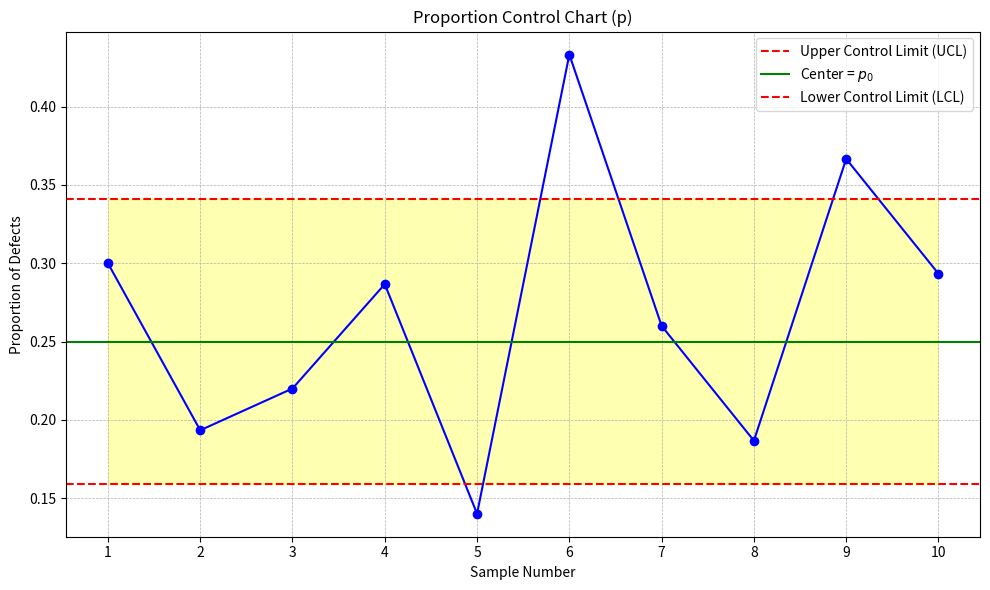

Source code (Python):
import math
import matplotlib.pyplot as plt

# Constants for data input (you can tweak these as needed)
DATA = [45, 29, 33, 43, 21, 65, 39, 28, 55, 44]  # Sample data
SAMPLE_SIZE = 150  # Total sample size
P0 = 0.25  # Expected proportion of defects
ALPHA = 0.01  # Significance level


def optimized_control_chart_analysis(
    data=DATA, sample_size=SAMPLE_SIZE, p0=P0, alpha=ALPHA
):
    # Calculate important parameters based on the input
    sigma_p = math.sqrt(
        p0 * (1 - p0) / sample_size
    )  # Standard deviation of proportions
    z = 2.576  # z-score for alpha = 0.01 (two-tailed)
    UCL = p0 + z * sigma_p  # Upper Control Limit
    LCL = p0 - z * sigma_p  # Lower Control Limit

    # Calculate the proportions of defects for each sample
    p_values = [d / sample_size for d in data]

    # Identify which samples are out of control limits
    out_of_control = [(i + 1, p) for i, p in enumerate(p_values) if p > UCL or p < LCL]

    # Create a control chart visualization
    samples = list(range(1, len(data) + 1))
    plt.figure(figsize=(10, 6))
    plt.plot(samples, p_values, marker="o", linestyle="-", color="blue")
    plt.axhline(y=UCL, color="r", linestyle="--", label="Upper Control Limit (UCL)")
    plt.axhline(y=p0, color="g", linestyle="-", label="Center = $p_0$")
    plt.axhline(y=LCL, color="r", linestyle="--", label="Lower Control Limit (LCL)")
    plt.fill_between(samples, LCL, UCL, color="yellow", alpha=0.3)
    plt.title("Proportion Control Chart (p)")
    plt.xlabel("Sample Number")
    plt.ylabel("Proportion of Defects")
    plt.xticks(samples)
    plt.legend()
    plt.grid(True, which="both", linestyle="--", linewidth=0.5)
    plt.tight_layout()

    # Save the chart as an image
    plt.savefig("control_chart.png")

    # Provide a concise and engaging description
    description = ""
    if not out_of_control:
        description += "The process is in control and performing well."
    else:
        samples_out = ", ".join(str(sample[0]) for sample in out_of_control)
        description += f"The process is out of control! Deviations were spotted in samples {samples_out}."
        for sample, p in out_of_control:
            if p < LCL:
                description += f" In sample {sample}, the value dipped below the Lower Control Limit."
            else:
                description += (
                    f" In sample {sample}, the value shot past the Upper Control Limit."
                )
        description += (
            f" The chance of a false alarm is quite low, not exceeding {alpha/2}."
        )
    print(description)

optimized_control_chart_analysis()
